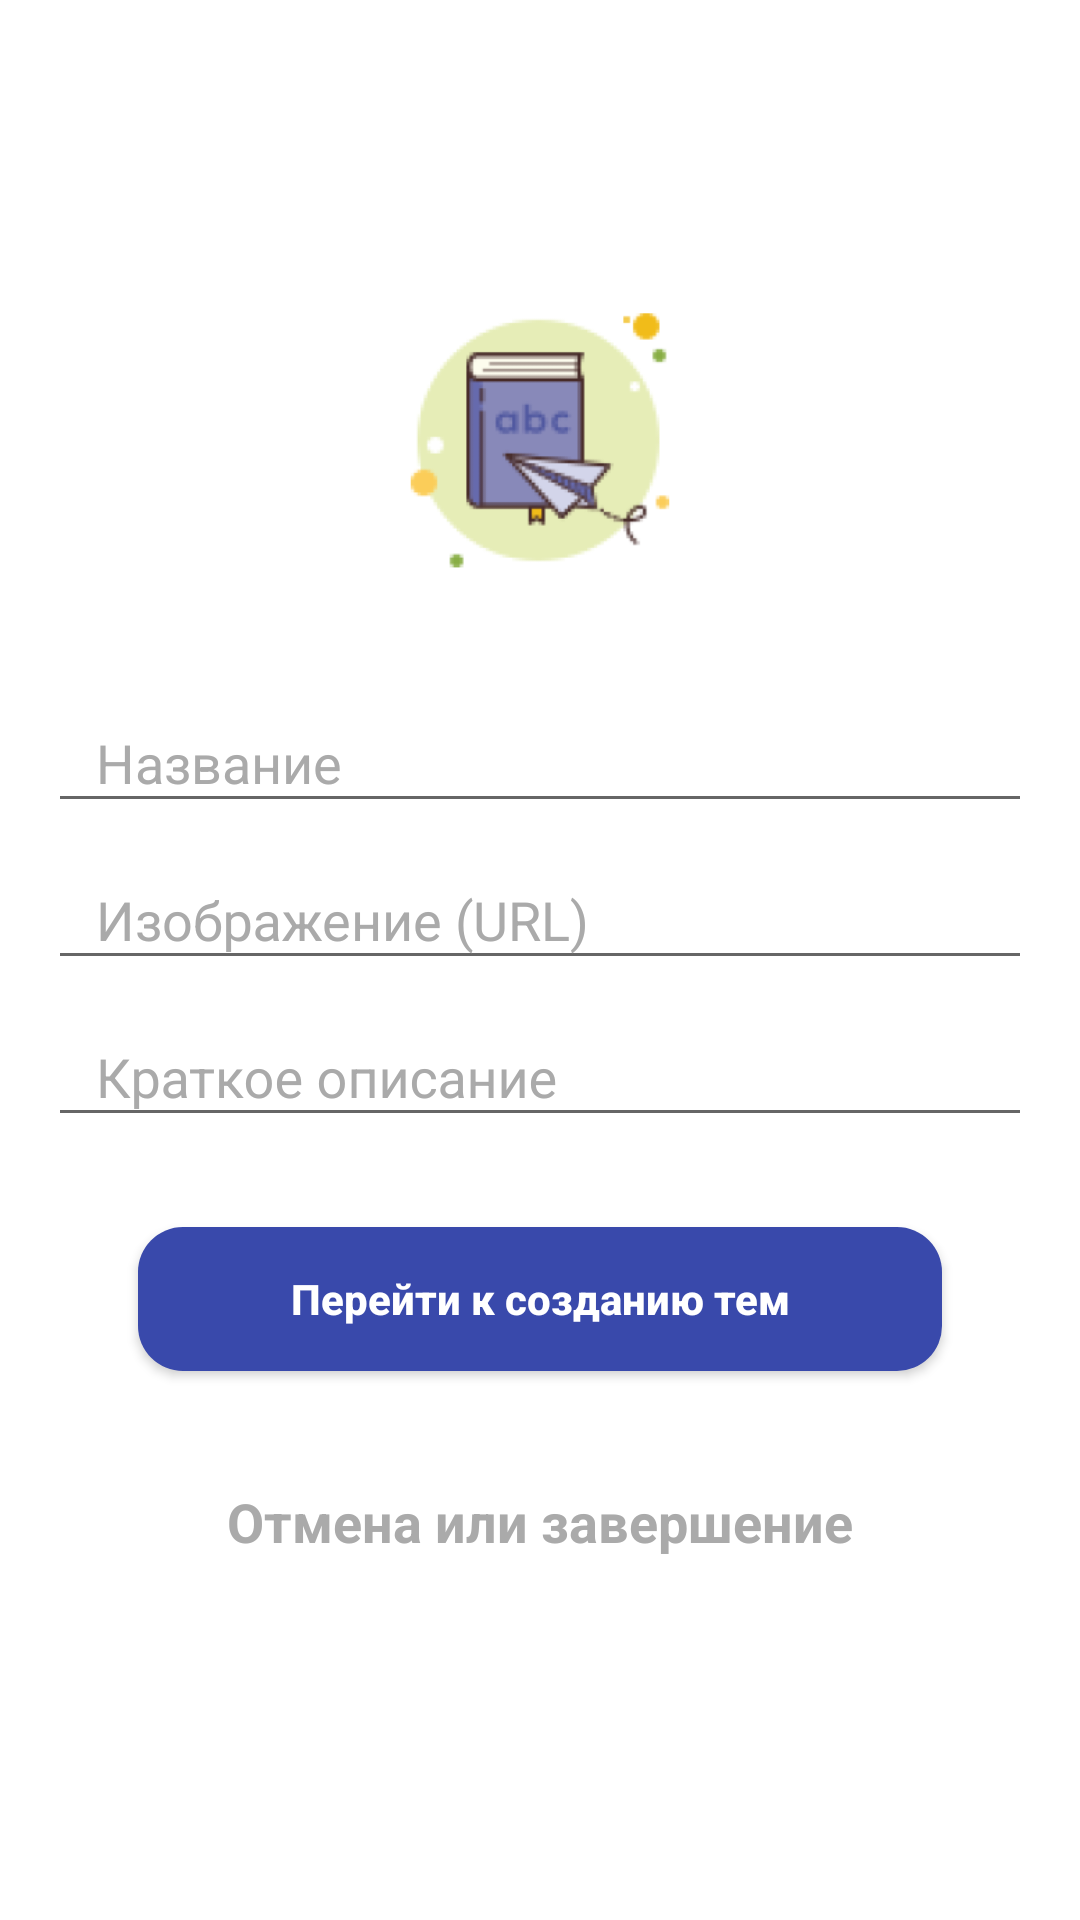

This screen was rendered from an Android layout file. Write that file and the resources it references.
<!-- AndroidManifest.xml: application theme AppTheme -->
<!-- res/layout/activity_create_new_course.xml -->
<?xml version="1.0" encoding="utf-8"?>
<ScrollView
    android:layout_width="match_parent"
    android:layout_height="wrap_content"
    xmlns:app="http://schemas.android.com/apk/res-auto"
    xmlns:tools="http://schemas.android.com/tools"
    xmlns:android="http://schemas.android.com/apk/res/android"
    android:background="?attr/backgroundColor"
    tools:context=".courses.CreateNewCourseActivity">

    <androidx.constraintlayout.widget.ConstraintLayout
        android:layout_width="match_parent"
        android:layout_height="wrap_content">

        <include
            android:id="@+id/toolbar"
            layout="@layout/toolbar_layout"/>

        <TextView
            android:id="@+id/titleToolbar"
            android:layout_width="wrap_content"
            android:layout_height="wrap_content"

            android:layout_centerInParent="true"
            android:fontFamily="sans-serif"
            android:textAlignment="center"
            android:textColor="@color/colorAccent"
            android:textSize="20sp"
            android:textStyle="bold"

            app:layout_constraintBottom_toBottomOf="@+id/toolbar"
            app:layout_constraintEnd_toEndOf="@+id/toolbar"
            app:layout_constraintStart_toStartOf="@+id/toolbar"
            app:layout_constraintTop_toTopOf="parent"

            tools:text="Создание нового курса"
            tools:textColor="@color/colorAccent" />

        <LinearLayout
            android:layout_width="match_parent"
            android:layout_height="wrap_content"

            android:layout_below="@id/toolbar"
            android:gravity="center_horizontal"
            android:orientation="vertical"
            android:padding="16dp"

            app:layout_constraintBottom_toBottomOf="parent"
            app:layout_constraintEnd_toEndOf="parent"
            app:layout_constraintStart_toStartOf="parent"
            app:layout_constraintTop_toBottomOf="@+id/toolbar">

            <ImageView
                android:id="@+id/courseImageViewC"
                android:layout_width="150dp"
                android:layout_height="150dp"

                android:background="@mipmap/ic_book_foreground" />

            <com.google.android.material.textfield.TextInputLayout
                android:layout_width="match_parent"
                android:layout_height="wrap_content"
                android:backgroundTint="?attr/hintColor"
                android:hint="@string/title"
                android:textColorHint="?attr/hintColor"
                app:boxBackgroundColor="?attr/hintColor"
                app:boxStrokeColor="?attr/hintColor">

                <com.google.android.material.textfield.TextInputEditText
                    android:id="@+id/titleEditTextC"
                    android:layout_width="match_parent"
                    android:layout_height="wrap_content"

                    android:ems="10"
                    android:textColor="?attr/textColor"
                    android:textColorHint="?attr/textColor"

                    android:paddingLeft="16dp" />

            </com.google.android.material.textfield.TextInputLayout>

            <com.google.android.material.textfield.TextInputLayout
                android:layout_width="match_parent"
                android:layout_height="wrap_content"
                android:backgroundTint="?attr/hintColor"
                android:hint="@string/imageURL"
                android:textColorHint="?attr/hintColor"
                app:boxBackgroundColor="?attr/hintColor"
                app:boxStrokeColor="?attr/hintColor">

                <com.google.android.material.textfield.TextInputEditText
                    android:id="@+id/imageUrlEditTextC"
                    android:layout_width="match_parent"
                    android:layout_height="wrap_content"

                    android:ems="10"
                    android:textColor="?attr/textColor"
                    android:textColorHint="?attr/textColor"

                    android:paddingLeft="16dp" />

            </com.google.android.material.textfield.TextInputLayout>

            <com.google.android.material.textfield.TextInputLayout
                android:layout_width="match_parent"
                android:layout_height="wrap_content"
                android:backgroundTint="?attr/hintColor"
                android:hint="@string/smallDescription"
                android:textColorHint="?attr/hintColor"
                app:boxBackgroundColor="?attr/hintColor"
                app:boxStrokeColor="?attr/hintColor">

                <com.google.android.material.textfield.TextInputEditText
                    android:id="@+id/descriptionEditTextC"
                    android:layout_width="match_parent"
                    android:layout_height="wrap_content"

                    android:ems="10"
                    android:textColor="?attr/textColor"
                    android:textColorHint="?attr/textColor"

                    android:paddingLeft="16dp" />

            </com.google.android.material.textfield.TextInputLayout>

            <Button
                android:id="@+id/createCourseButtonC"
                android:layout_width="match_parent"
                android:layout_height="wrap_content"

                android:text="@string/goToCreatingTheme"
                android:textColor="@android:color/white"
                android:textStyle="bold"
                android:textAllCaps="false"

                android:layout_margin="30dp"
                android:background="@drawable/button"/>

            <TextView
                android:id="@+id/cancelText"
                android:layout_width="wrap_content"
                android:layout_height="wrap_content"

                android:text="@string/cancel"
                android:textColor="?attr/hintColor"
                android:textSize="18sp"
                android:textStyle="bold"

                android:layout_margin="8dp" />

        </LinearLayout>
    </androidx.constraintlayout.widget.ConstraintLayout>
</ScrollView>
<!-- res/layout/toolbar_layout.xml (included above) -->
<?xml version="1.0" encoding="utf-8"?>
<androidx.appcompat.widget.Toolbar
    xmlns:android="http://schemas.android.com/apk/res/android"
    xmlns:app="http://schemas.android.com/apk/res-auto"
    android:layout_height="wrap_content"
    android:layout_width="match_parent"
    android:id="@+id/toolbar"
    android:background="@android:color/transparent"
    app:titleTextColor="@android:color/transparent"
    android:theme="@style/ThemeOverlay.AppCompat.Dark.ActionBar">

</androidx.appcompat.widget.Toolbar>
<!-- resources referenced by this layout -->
<resources>
  <color name="colorAccent">#7551B5</color>
  <!-- drawable button (drawable) -->
  <?xml version="1.0" encoding="utf-8"?>
  <selector xmlns:android="http://schemas.android.com/apk/res/android" >
      <item android:state_pressed="true">
          <shape android:shape="rectangle" >
              <corners android:radius="15dp" />
              <solid android:color="?attr/buttonColor"/>
          </shape>
      </item>
      <item>
          <shape android:shape="rectangle"  >
              <corners android:radius="15dp" />
              <solid android:color="?attr/buttonColor"/>
          </shape>
      </item>
  </selector>
  <!-- mipmap ic_book_foreground: png bitmap (mipmap-hdpi, 7165 bytes) -->
  <string name="cancel">Отмена или завершение</string>
  <string name="goToCreatingTheme">Перейти к созданию тем</string>
  <string name="imageURL">Изображение (URL)</string>
  <string name="smallDescription">Краткое описание</string>
  <string name="title">Название</string>
  <style name="AppTheme" parent="Theme.AppCompat.Light.NoActionBar">
          
          <item name="colorPrimary">@color/colorPrimary</item>
          <item name="colorPrimaryDark">@color/colorPrimaryDark</item>
          <item name="colorAccent">@color/colorAccent</item>
  
          <item name="backgroundColor">#FFFFFF</item>
          <item name="textColor">#000000</item>
          <item name="buttonColor">#3949AB</item>
          <item name="hintColor">@android:color/darker_gray</item>
  
          <item name="backgroundMessageColor">@color/colorAccent</item>
          
          <item name="android:windowAnimationStyle">@style/WindowAnimationTransition</item>
      </style>
  <color name="colorPrimary">#7551B5</color>
  <color name="colorPrimaryDark">#AB58B4</color>
  <style name="WindowAnimationTransition">
          <item name="android:windowEnterAnimation">@android:anim/fade_in</item>
          <item name="android:windowExitAnimation">@android:anim/fade_out</item>
      </style>
</resources>
